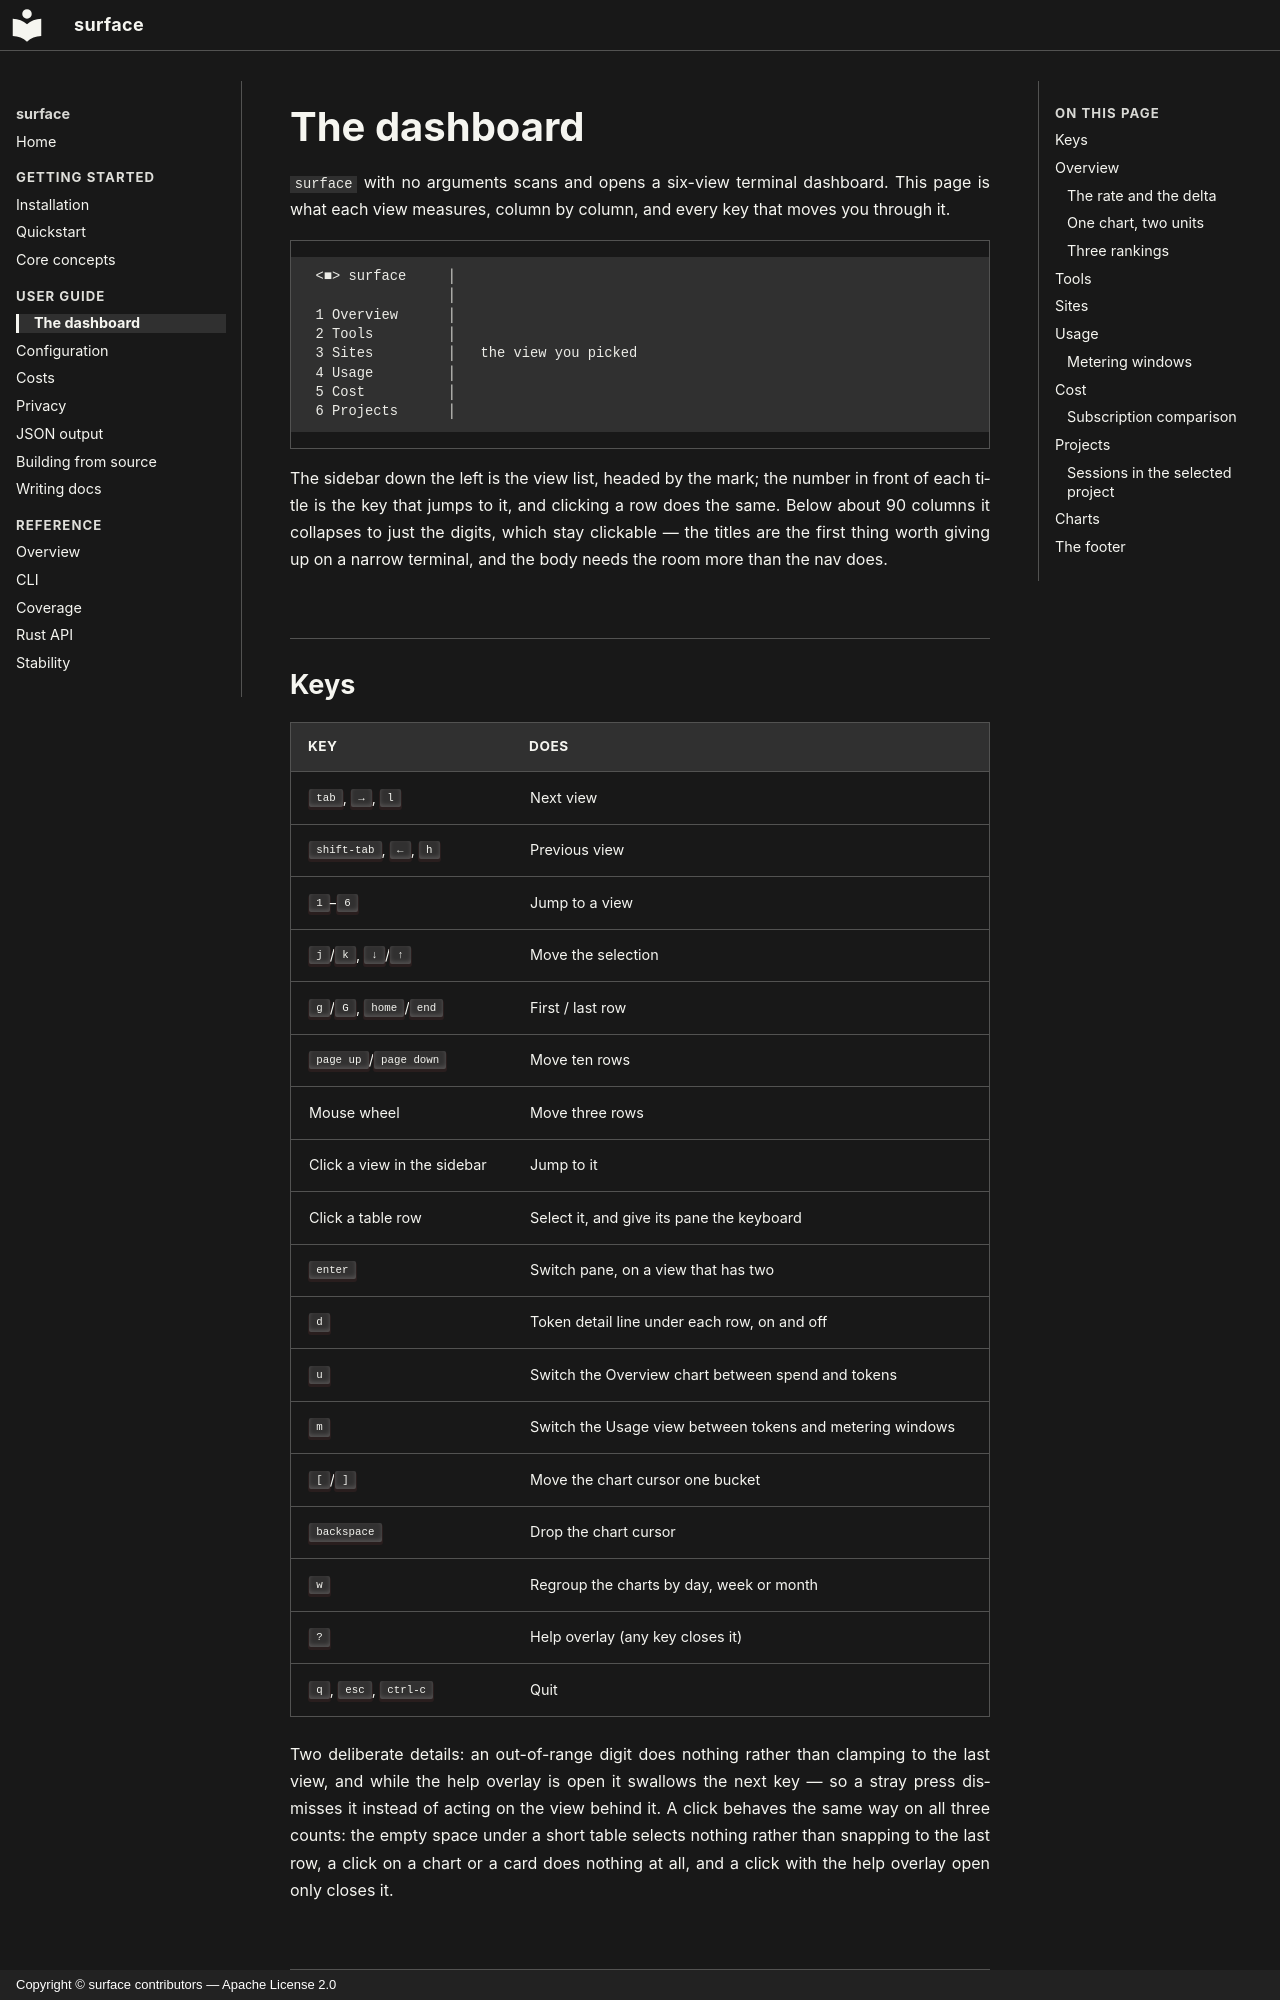

repository: holistic-ai/surface · page: guide/dashboard/index.html · generator: mkdocs · copyright: Copyright © surface contributors — Apache License 2.0

# The dashboard

`surface` with no arguments scans and opens a six-view terminal dashboard. This
page is what each view measures, column by column, and every key that moves you
through it.

```
 <■> surface     │
                 │
 1 Overview      │
 2 Tools         │
 3 Sites         │   the view you picked
 4 Usage         │
 5 Cost          │
 6 Projects      │
```

The sidebar down the left is the view list, headed by the mark; the number in
front of each title is the key that jumps to it, and clicking a row does the
same. Below about 90 columns it collapses to just the digits, which stay
clickable — the titles are the first thing worth giving up on a narrow terminal,
and the body needs the room more than the nav does.

## Keys

| Key | Does |
|---|---|
| <kbd>tab</kbd>, <kbd>→</kbd>, <kbd>l</kbd> | Next view |
| <kbd>shift-tab</kbd>, <kbd>←</kbd>, <kbd>h</kbd> | Previous view |
| <kbd>1</kbd>–<kbd>6</kbd> | Jump to a view |
| <kbd>j</kbd>/<kbd>k</kbd>, <kbd>↓</kbd>/<kbd>↑</kbd> | Move the selection |
| <kbd>g</kbd>/<kbd>G</kbd>, <kbd>home</kbd>/<kbd>end</kbd> | First / last row |
| <kbd>page up</kbd>/<kbd>page down</kbd> | Move ten rows |
| Mouse wheel | Move three rows |
| Click a view in the sidebar | Jump to it |
| Click a table row | Select it, and give its pane the keyboard |
| <kbd>enter</kbd> | Switch pane, on a view that has two |
| <kbd>d</kbd> | Token detail line under each row, on and off |
| <kbd>u</kbd> | Switch the Overview chart between spend and tokens |
| <kbd>m</kbd> | Switch the Usage view between tokens and metering windows |
| <kbd>[</kbd>/<kbd>]</kbd> | Move the chart cursor one bucket |
| <kbd>backspace</kbd> | Drop the chart cursor |
| <kbd>w</kbd> | Regroup the charts by day, week or month |
| <kbd>?</kbd> | Help overlay (any key closes it) |
| <kbd>q</kbd>, <kbd>esc</kbd>, <kbd>ctrl-c</kbd> | Quit |

Two deliberate details: an out-of-range digit does nothing rather than clamping
to the last view, and while the help overlay is open it swallows the next key —
so a stray press dismisses it instead of acting on the view behind it. A click
behaves the same way on all three counts: the empty space under a short table
selects nothing rather than snapping to the last row, a click on a chart or a
card does nothing at all, and a click with the help overlay open only closes it.
